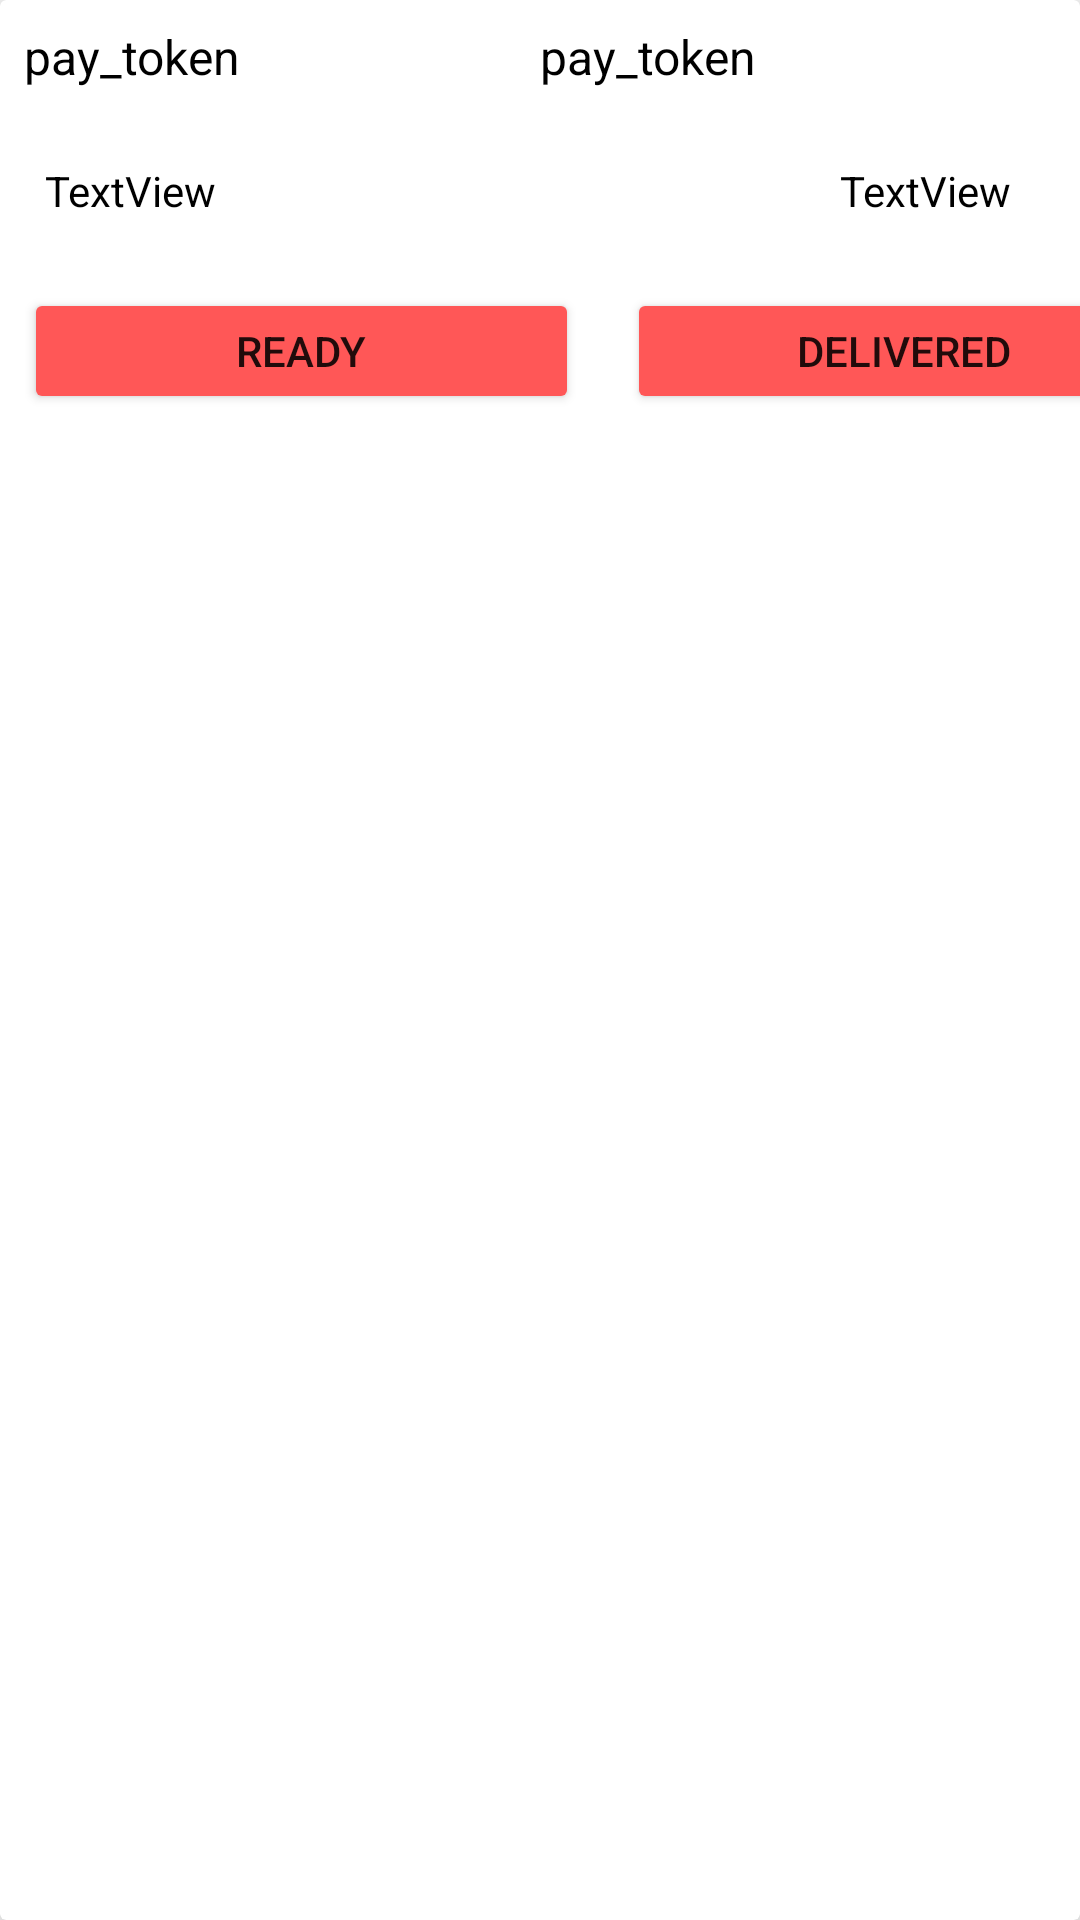

Layout XML and referenced resources for this Android screen:
<!-- AndroidManifest.xml: application theme Theme.Delights -->
<!-- res/layout/admin_view.xml -->
<?xml version="1.0" encoding="utf-8"?>
<androidx.cardview.widget.CardView xmlns:android="http://schemas.android.com/apk/res/android"
    xmlns:tools="http://schemas.android.com/tools"
    android:layout_width="match_parent"
    android:layout_height="wrap_content"
    xmlns:app="http://schemas.android.com/apk/res-auto"
    app:cardElevation="30dp"
    tools:ignore="MissingDefaultResource">

    <RelativeLayout
        android:layout_width="match_parent"
        android:layout_height="match_parent">

        <LinearLayout
            android:layout_width="match_parent"
            android:layout_height="wrap_content">

            <TextView
                android:id="@+id/pay_name"
                android:layout_width="3dp"
                android:layout_height="wrap_content"
                android:layout_margin="8dp"
                android:layout_marginEnd="10dp"
                android:layout_weight="0.5"
                android:text="pay_token"
                android:textColor="@color/black"
                android:textSize="16dp">

            </TextView>

            <TextView
                android:id="@+id/pay_token"
                android:layout_width="39dp"
                android:layout_height="wrap_content"
                android:layout_weight="0.5"
                android:paddingStart="10dp"
                android:text="pay_token"
                android:textSize="16dp"
                android:layout_margin="8dp"
                android:textColor="@color/black">

            </TextView>

        </LinearLayout>

        <LinearLayout
            android:layout_width="match_parent"
            android:layout_height="wrap_content"
            android:orientation="vertical"
            android:layout_marginTop="39dp"
            android:id="@+id/grid">

            <GridLayout
                android:layout_width="match_parent"
                android:layout_height="wrap_content"
                android:rowCount="10"
                android:columnCount="2">


                <TextView
                    android:id="@+id/admin_name_view"
                    android:layout_width="235dp"
                    android:layout_height="wrap_content"
                    android:layout_margin="15dp"
                    android:text="TextView"
                    android:textColor="@color/black"/>


                <TextView
                    android:id="@+id/admin_Quantity_view"
                    android:layout_width="100dp"
                    android:layout_height="wrap_content"
                    android:layout_margin="15dp"
                    android:text="TextView"
                    android:textColor="@color/black"/>
            </GridLayout>
        </LinearLayout>

        <LinearLayout
            android:layout_width="match_parent"
            android:layout_height="wrap_content"
            android:orientation="horizontal"
            android:layout_below="@+id/grid">

            <Button
                android:id="@+id/view_ready"
                android:layout_width="185dp"
                android:layout_height="42dp"
                android:layout_margin="8dp"
                android:text="READY"
                android:backgroundTint="@color/red_background"/>


            <Button
                android:id="@+id/view_delivered"
                android:layout_width="185dp"
                android:layout_height="42dp"
                android:layout_margin="8dp"
                android:text="DELIVERED"
                android:backgroundTint="@color/red_background"/>
        </LinearLayout>
    </RelativeLayout>
</androidx.cardview.widget.CardView>
<!-- resources referenced by this layout -->
<resources>
  <color name="black">#FF000000</color>
  <color name="red_background">#FF5757</color>
  <style name="Theme.Delights" parent="Theme.AppCompat.Light.NoActionBar">
          
          <item name="colorPrimary">@color/purple_500</item>
          <item name="colorPrimaryVariant">@color/purple_700</item>
          <item name="colorOnPrimary">@color/white</item>
          
          <item name="colorSecondary">@color/teal_200</item>
          <item name="colorSecondaryVariant">@color/teal_700</item>
          <item name="colorOnSecondary">@color/black</item>
          
          <item name="android:statusBarColor">@color/red_background</item>
          
      </style>
  <color name="purple_500">#FF6200EE</color>
  <color name="purple_700">#FF3700B3</color>
  <color name="white">#FFFFFFFF</color>
  <color name="teal_200">#FF03DAC5</color>
  <color name="teal_700">#FF018786</color>
</resources>
